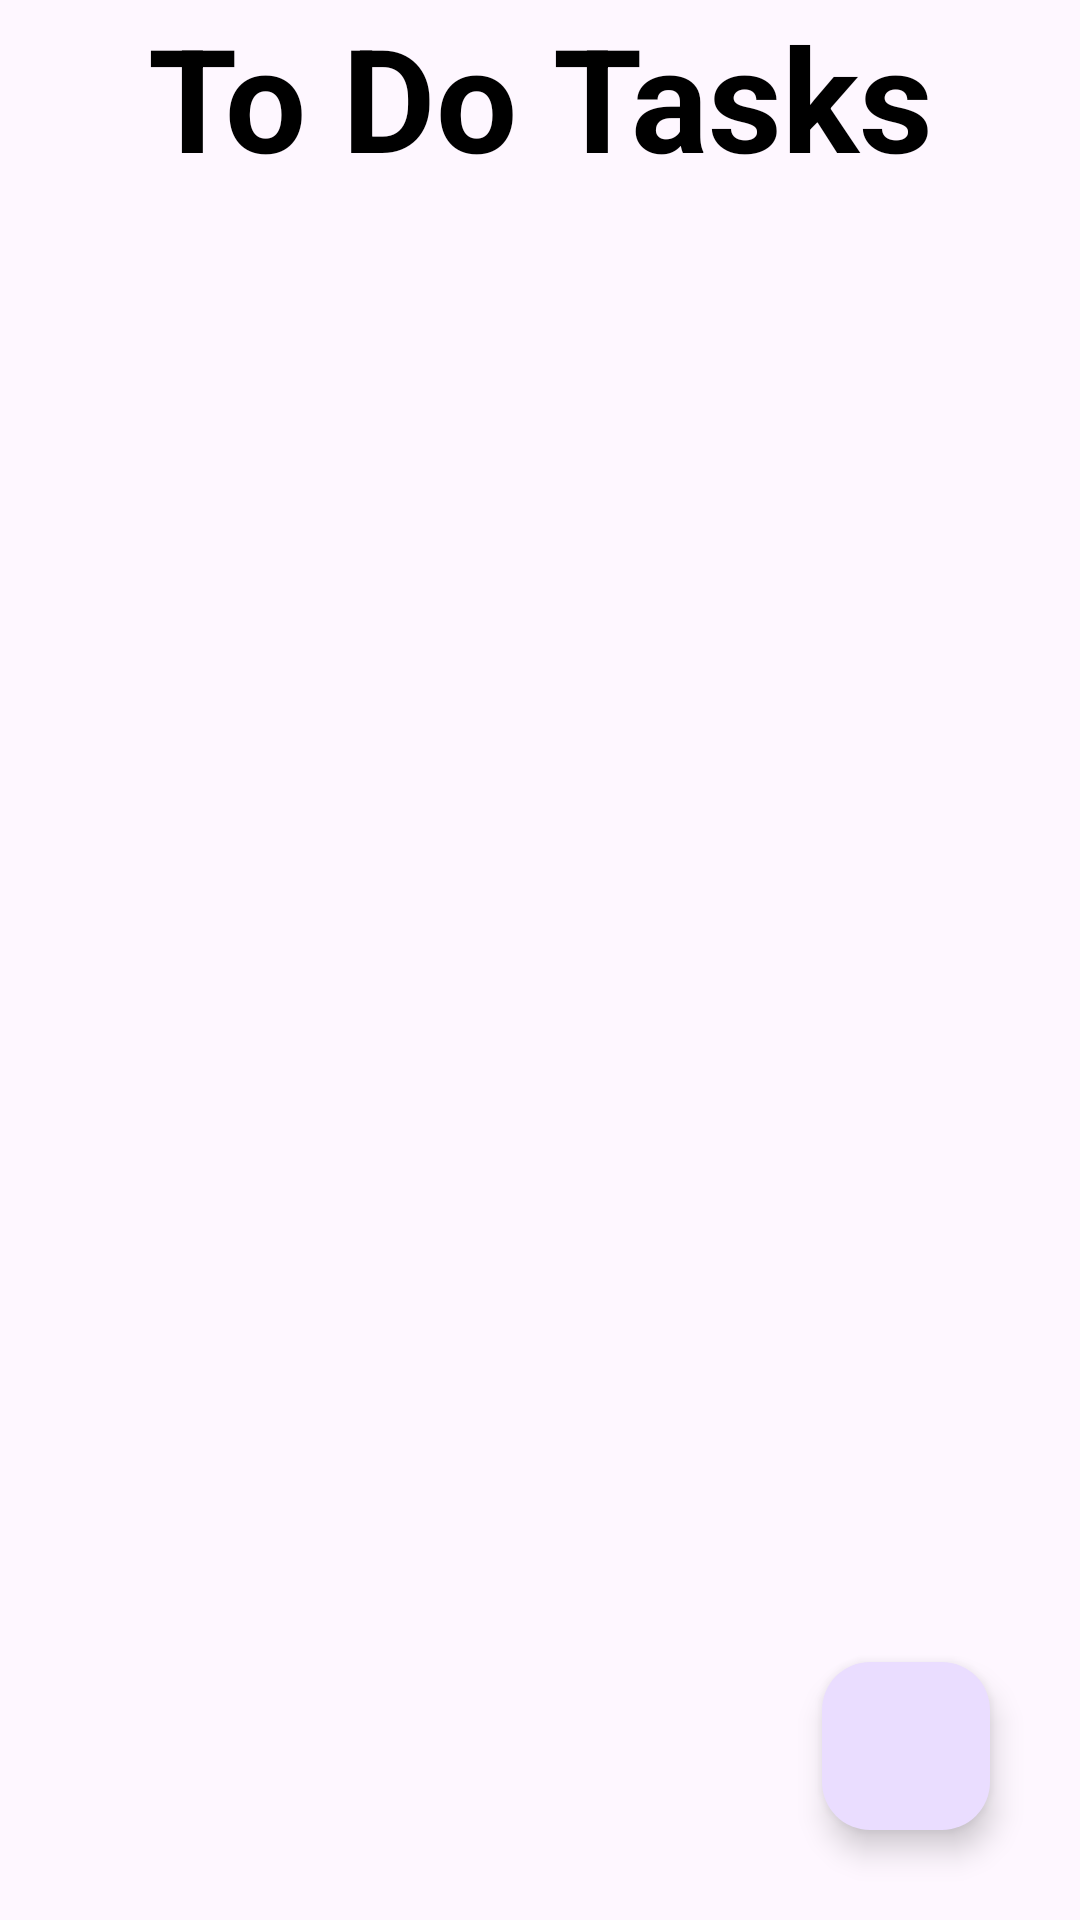

Produce the Android XML layout that renders to this screen, including the resource entries it uses.
<!-- AndroidManifest.xml: application theme Theme.ToDoTaskActivity -->
<!-- res/layout/activity_main.xml -->
<?xml version="1.0" encoding="utf-8"?>
<RelativeLayout xmlns:android="http://schemas.android.com/apk/res/android"
    xmlns:app="http://schemas.android.com/apk/res-auto"
    xmlns:tools="http://schemas.android.com/tools"
    android:layout_width="match_parent"
    android:layout_height="match_parent"
    android:layout_marginTop="10dp"
    tools:context=".MainActivity">

    <TextView
        android:id="@+id/textview"
        android:layout_width="match_parent"
        android:layout_height="63dp"
        android:text="To Do Tasks"
        android:textAlignment="center"
        android:textColor="@color/design_default_color_on_secondary"
        android:textSize="48sp"
        android:textStyle="bold"
        tools:layout_editor_absoluteX="38dp"
        tools:layout_editor_absoluteY="25dp" />
    <androidx.recyclerview.widget.RecyclerView
        android:layout_width="match_parent"
        android:layout_height="wrap_content"
        android:id="@+id/recyclerview"
        android:layout_below="@+id/textview"
        android:nestedScrollingEnabled="true"/>

    <com.google.android.material.floatingactionbutton.FloatingActionButton
        android:id="@+id/fabe"
        android:layout_width="wrap_content"
        android:layout_height="wrap_content"
        android:layout_alignParentEnd="true"
        android:layout_alignParentBottom="true"
        android:layout_marginStart="30dp"

        android:layout_marginTop="30dp"
        android:layout_marginEnd="30dp"
        android:layout_marginBottom="30dp"
        android:background="@color/design_default_color_primary_dark"
        android:src="@drawable/baseline_add_24" />
</RelativeLayout>
<!-- resources referenced by this layout -->
<resources>
  <style name="Theme.ToDoTaskActivity" parent="Base.Theme.ToDoTaskActivity" />
  <style name="Base.Theme.ToDoTaskActivity" parent="Theme.Material3.DayNight.NoActionBar">
          
          
      </style>
</resources>
